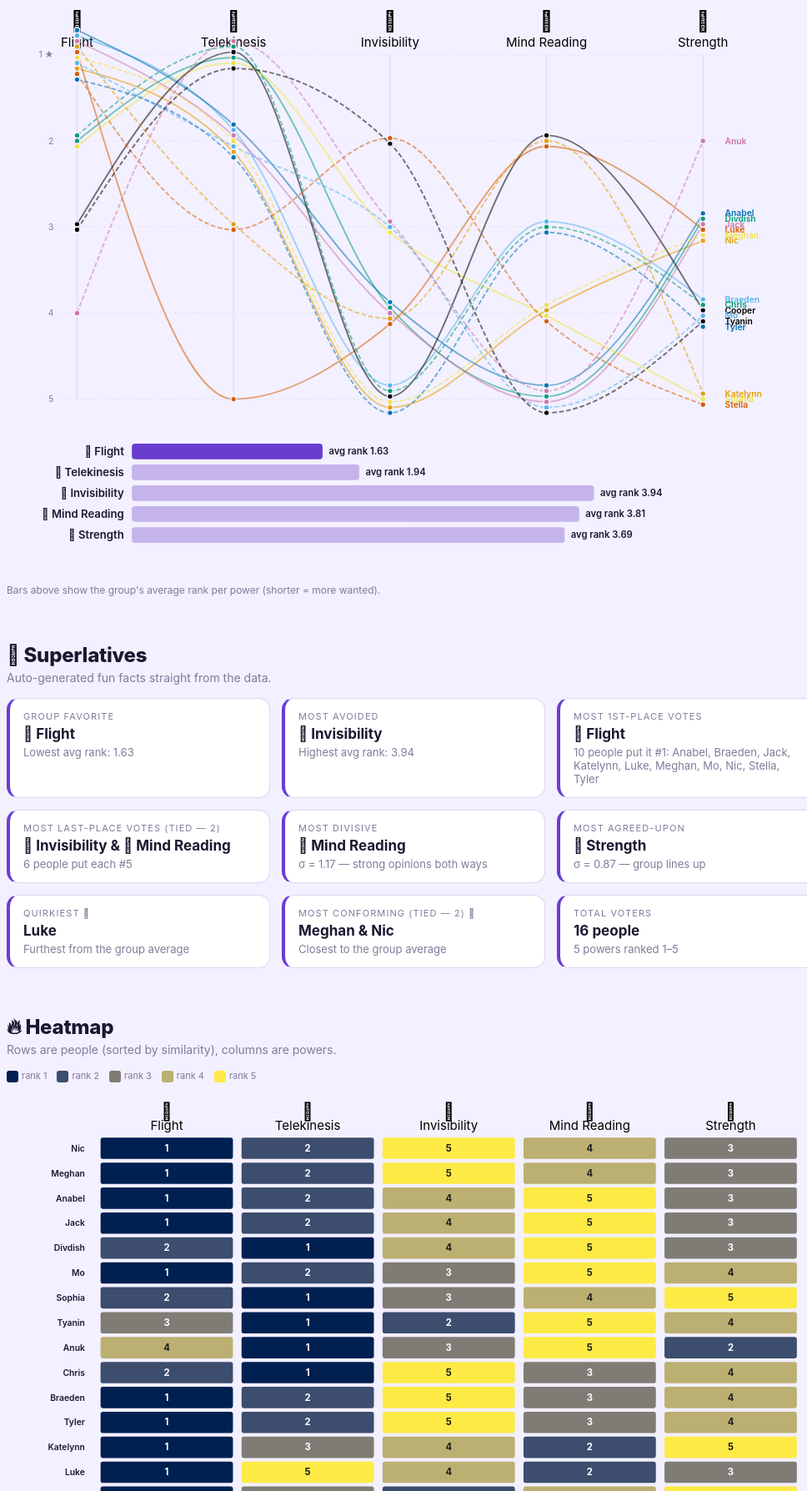
D3 v7 page, settled after 480 driven frames (8 s of simulated time); the page loaded 1 data file(s).



let data;                      // populated below
// internal keys must match CSV column names exactly
const cats = ["Flight", "Telekenesis", "Invisibility", "Mind Reading", "Strength"];
// display names — fixes the "Telekenesis" spelling for human-readable labels
const label = { "Flight": "Flight", "Telekenesis": "Telekinesis",
                "Invisibility": "Invisibility", "Mind Reading": "Mind Reading",
                "Strength": "Strength" };
const emoji = { "Flight": "🦅", "Telekenesis": "🧠", "Invisibility": "👻",
                "Mind Reading": "🔮", "Strength": "💪" };

// ============================================================
// PALETTES (toggled)
// ============================================================
let cbMode = true;
let darkMode = false;

const okabeIto = ["#E69F00", "#56B4E9", "#009E73", "#F0E442",
                  "#0072B2", "#D55E00", "#CC79A7", "#000000"];
const dashPatterns = ["", "6 3", "1 4", "10 3 2 3"];
const vivid = ["#e6194b","#3cb44b","#ffe119","#4363d8","#f58231","#911eb4",
               "#46f0f0","#f032e6","#bcf60c","#fabebe","#008080","#e6beff",
               "#9a6324","#fffac8","#800000","#aaffc3","#808000","#000075"];

function rankColor(r) {
  if (cbMode) return d3.interpolateCividis((r - 1) / 4);
  return d3.interpolateRdYlGn(1 - (r - 1) / 4);
}
function pctColor(p) {
  return cbMode ? d3.interpolateCividis(p) : d3.interpolateRdYlGn(p);
}
function rankInkOver(r) {
  if (cbMode) return r >= 4 ? "#1a1a1a" : "#fff";
  return r === 3 ? "#1a1a1a" : "#fff";
}
function pctInkOver(p) {
  if (cbMode) return p > 0.6 ? "#1a1a1a" : "#fff";
  return (p > 0.4 && p < 0.6) ? "#1a1a1a" : "#fff";
}
function styleFor(name) {
  const i = data.findIndex(d => d.name === name);
  if (cbMode) {
    return {
      color: okabeIto[i % okabeIto.length],
      dash: dashPatterns[Math.floor(i / okabeIto.length) % dashPatterns.length]
    };
  }
  return { color: vivid[i % vivid.length], dash: "" };
}

// ============================================================
// HELPERS
// ============================================================
function dist(a, b) {
  return cats.reduce((s, c) => s + Math.pow(a.ranks[c] - b.ranks[c], 2), 0);
}
function rankPreview(person) {
  return cats.map(c => emoji[c] + person.ranks[c]).join("  ");
}
function clear(sel) { d3.select(sel).selectAll("*").remove(); }

// ---------- TIE-FAIR HELPERS ----------
// All items tied with the min/max of scoreFn.
function tied(items, scoreFn, mode) {
  if (!items.length) return [];
  const target = mode === "max"
    ? d3.max(items, scoreFn) : d3.min(items, scoreFn);
  return items.filter(d => scoreFn(d) === target);
}
// Slice top-N but extend through any items tied with the Nth at scoreFn.
function topWithTies(sorted, n, scoreFn) {
  if (sorted.length <= n) return sorted.slice();
  const cutoff = scoreFn(sorted[n - 1]);
  let i = n;
  while (i < sorted.length && scoreFn(sorted[i]) === cutoff) i++;
  return sorted.slice(0, i);
}
// Stable alphabetical tiebreaker for category-like and person-like items.
function alphaTie(a, b) {
  const an = a.name || a.cat || (a.a + "|" + a.b) || "";
  const bn = b.name || b.cat || (b.a + "|" + b.b) || "";
  return d3.ascending(an, bn);
}
function joinPowers(items) {
  return items.map(s => emoji[s.cat] + " " + label[s.cat]).join(" & ");
}
function joinNames(items) {
  return items.map(s => s.name).join(" & ");
}

let jitterMap = new Map();
function buildJitter() {
  jitterMap = new Map();
  cats.forEach(c => {
    const grouped = d3.groups(data, d => d.ranks[c]);
    grouped.forEach(([rank, members]) => {
      members.sort((a, b) => d3.ascending(a.name, b.name));
      members.forEach((m, i) => {
        const span = (members.length - 1) * 7;
        const offset = members.length === 1 ? 0 : -span / 2 + i * 7;
        jitterMap.set(m.name + "|" + c, offset);
      });
    });
  });
}

// ============================================================
// BUMP CHART
// ============================================================
let bumpLines, bumpChips;
function renderBump() {
  clear("#chart"); clear("#legend");
  const svg = d3.select("#chart");
  const W = 1040, H = 540;
  const M = { top: 70, right: 130, bottom: 30, left: 70 };
  const innerW = W - M.left - M.right, innerH = H - M.top - M.bottom;
  const x = d3.scalePoint().domain(cats).range([0, innerW]).padding(0.1);
  const y = d3.scaleLinear().domain([1, 5]).range([0, innerH]);
  const g = svg.append("g").attr("transform", `translate(${M.left},${M.top})`);

  for (let r = 1; r <= 5; r++) {
    g.append("line").attr("x1", 0).attr("x2", innerW)
      .attr("y1", y(r)).attr("y2", y(r))
      .attr("stroke", "var(--grid)").attr("stroke-dasharray", "2 4");
    g.append("text").attr("class", "rank-tick")
      .attr("x", -10).attr("y", y(r) + 4).attr("text-anchor", "end")
      .text(r === 1 ? "1 ★" : r);
  }

  const cat = g.selectAll(".cat").data(cats).enter().append("g")
    .attr("transform", d => `translate(${x(d)},0)`);
  cat.append("text").attr("class", "axis-label").attr("text-anchor", "middle")
    .attr("y", -34).text(d => emoji[d]);
  cat.append("text").attr("class", "axis text").attr("text-anchor", "middle")
    .attr("y", -10).text(d => label[d]);
  cat.append("line").attr("y1", 0).attr("y2", innerH)
    .attr("stroke", "var(--grid)");

  const line = d3.line()
    .x(d => x(d.cat))
    .y(d => y(d.rank) + jitterMap.get(d.name + "|" + d.cat))
    .curve(d3.curveMonotoneX);

  const personData = data.map(p => ({
    name: p.name,
    pts: cats.map(c => ({ cat: c, rank: p.ranks[c], name: p.name }))
  }));

  bumpLines = g.append("g").selectAll(".person-line")
    .data(personData).enter().append("path")
    .attr("class", "person-line")
    .attr("data-name", d => d.name)
    .attr("stroke", d => styleFor(d.name).color)
    .attr("stroke-dasharray", d => styleFor(d.name).dash)
    .attr("d", d => line(d.pts));

  const dotGroups = g.append("g").selectAll(".person-dot-group")
    .data(personData).enter().append("g");
  dotGroups.selectAll("circle").data(d => d.pts).enter().append("circle")
    .attr("class", "person-dot")
    .attr("cx", d => x(d.cat))
    .attr("cy", d => y(d.rank) + jitterMap.get(d.name + "|" + d.cat))
    .attr("r", 3.5)
    .attr("fill", d => styleFor(d.name).color);

  const lastCat = cats[cats.length - 1];
  g.append("g").selectAll(".name-label")
    .data(personData).enter().append("text")
    .attr("class", "name-label")
    .attr("data-name", d => d.name)
    .attr("x", innerW + 8)
    .attr("y", d => y(d.pts[cats.length - 1].rank)
                    + jitterMap.get(d.name + "|" + lastCat) + 4)
    .attr("fill", d => styleFor(d.name).color)
    .text(d => d.name);

  const legend = d3.select("#legend");
  bumpChips = legend.selectAll(".chip").data(personData).enter().append("span")
    .attr("class", "chip")
    .on("mouseenter", (e, d) => highlight(d.name))
    .on("mouseleave", () => highlight(null));
  bumpChips.append("span").attr("class", "swatch")
    .style("background", d => styleFor(d.name).color)
    .style("border", d => styleFor(d.name).dash
      ? "2px dotted " + styleFor(d.name).color : "none");
  bumpChips.append("span").text(d => d.name);

  bumpLines.on("mouseenter", (e, d) => highlight(d.name))
    .on("mouseleave", () => highlight(null));
}

function highlight(name) {
  d3.selectAll(".person-line")
    .classed("hot", d => d.name === name)
    .classed("cold", d => name && d.name !== name);
  d3.selectAll(".name-label")
    .style("font-size", d => d.name === name ? "13px" : "11px")
    .style("font-weight", d => d.name === name ? "800" : "600");
  d3.selectAll(".chip")
    .classed("dim", d => name && d.name !== name);
}

// ============================================================
// AVERAGE RANK BARS
// ============================================================
function renderAvg() {
  clear("#avg");
  const svg = d3.select("#avg");
  const W = 1040, H = 180;
  const M = { top: 20, right: 130, bottom: 20, left: 160 };
  const iW = W - M.left - M.right, iH = H - M.top - M.bottom;
  const g = svg.append("g").attr("transform", `translate(${M.left},${M.top})`);
  const avgs = cats.map(c => ({ cat: c, avg: d3.mean(data, d => d.ranks[c]) }));
  const minAvg = d3.min(avgs, d => d.avg);
  const x = d3.scaleLinear().domain([0, 5]).range([0, iW]);
  const y = d3.scaleBand().domain(cats).range([0, iH]).padding(0.25);
  avgs.forEach(d => {
    const row = g.append("g").attr("transform", `translate(0,${y(d.cat)})`);
    row.append("text").attr("class", "avg-cat")
      .attr("x", -10).attr("y", y.bandwidth() / 2 + 5)
      .attr("text-anchor", "end").text(emoji[d.cat] + "  " + label[d.cat]);
    row.append("rect")
      .attr("class", "avg-bar" + (d.avg === minAvg ? " best" : ""))
      .attr("height", y.bandwidth()).attr("width", x(d.avg)).attr("rx", 4);
    row.append("text").attr("class", "avg-val")
      .attr("x", x(d.avg) + 8).attr("y", y.bandwidth() / 2 + 4)
      .text("avg rank " + d.avg.toFixed(2));
  });
}

// ============================================================
// SUPERLATIVES
// ============================================================
function renderSupers() {
  clear("#supers");
  const div = d3.select("#supers");
  const stats = cats.map(c => ({
    cat: c,
    avg: d3.mean(data, p => p.ranks[c]),
    sd: d3.deviation(data, p => p.ranks[c]),
    firsts: data.filter(p => p.ranks[c] === 1),
    lasts: data.filter(p => p.ranks[c] === 5)
  }));
  const bestAvg     = tied(stats, s => s.avg, "min");
  const worstAvg    = tied(stats, s => s.avg, "max");
  const mostDivisive = tied(stats, s => s.sd, "max");
  const mostAgreed   = tied(stats, s => s.sd, "min");
  const mostFirsts   = tied(stats, s => s.firsts.length, "max");
  const mostLasts    = tied(stats, s => s.lasts.length,  "max");
  [bestAvg, worstAvg, mostDivisive, mostAgreed, mostFirsts, mostLasts]
    .forEach(arr => arr.sort(alphaTie));

  const meanV = {}; cats.forEach(c => meanV[c] = d3.mean(data, p => p.ranks[c]));
  const quirky = data.map(p => ({
    name: p.name,
    q: cats.reduce((s, c) => s + Math.pow(p.ranks[c] - meanV[c], 2), 0)
  }));
  const unicorns = tied(quirky, p => p.q, "max").sort(alphaTie);
  const sheep    = tied(quirky, p => p.q, "min").sort(alphaTie);
  const tieNote = arr => arr.length > 1 ? " (tied — " + arr.length + ")" : "";

  const firstsAll = []; mostFirsts.forEach(s => s.firsts.forEach(p => firstsAll.push(p.name)));
  const firstsUnique = Array.from(new Set(firstsAll)).sort(d3.ascending);
  const lastsCount = mostLasts[0].lasts.length;

  const facts = [
    { tag: "GROUP FAVORITE" + tieNote(bestAvg),
      line: joinPowers(bestAvg),
      detail: "Lowest avg rank: " + bestAvg[0].avg.toFixed(2) },
    { tag: "MOST AVOIDED" + tieNote(worstAvg),
      line: joinPowers(worstAvg),
      detail: "Highest avg rank: " + worstAvg[0].avg.toFixed(2) },
    { tag: "MOST 1ST-PLACE VOTES" + tieNote(mostFirsts),
      line: joinPowers(mostFirsts),
      detail: mostFirsts[0].firsts.length + " people put "
              + (mostFirsts.length > 1 ? "each" : "it") + " #1"
              + (firstsUnique.length ? ": " + firstsUnique.join(", ") : "") },
    { tag: "MOST LAST-PLACE VOTES" + tieNote(mostLasts),
      line: joinPowers(mostLasts),
      detail: lastsCount + " people put "
              + (mostLasts.length > 1 ? "each" : "it") + " #5" },
    { tag: "MOST DIVISIVE" + tieNote(mostDivisive),
      line: joinPowers(mostDivisive),
      detail: "σ = " + mostDivisive[0].sd.toFixed(2) + " — strong opinions both ways" },
    { tag: "MOST AGREED-UPON" + tieNote(mostAgreed),
      line: joinPowers(mostAgreed),
      detail: "σ = " + mostAgreed[0].sd.toFixed(2) + " — group lines up" },
    { tag: "QUIRKIEST" + tieNote(unicorns) + " 🦄",
      line: joinNames(unicorns),
      detail: "Furthest from the group average" },
    { tag: "MOST CONFORMING" + tieNote(sheep) + " 🐑",
      line: joinNames(sheep),
      detail: "Closest to the group average" },
    { tag: "TOTAL VOTERS", line: data.length + " people",
      detail: cats.length + " powers ranked 1–5" }
  ];

  facts.forEach(f => {
    const card = div.append("div").attr("class", "super-card");
    card.append("div").attr("class", "super-tag").text(f.tag);
    card.append("div").attr("class", "super-line").text(f.line);
    card.append("div").attr("class", "super-detail").text(f.detail);
  });
}

// ============================================================
// HEATMAP
// ============================================================
function greedyOrder(people) {
  const remaining = people.slice();
  const meanV = cats.map(c => d3.mean(people, p => p.ranks[c]));
  remaining.sort((a, b) => {
    const da = cats.reduce((s, c, i) => s + Math.pow(a.ranks[c] - meanV[i], 2), 0);
    const db = cats.reduce((s, c, i) => s + Math.pow(b.ranks[c] - meanV[i], 2), 0);
    return da - db;
  });
  const order = [remaining.shift()];
  while (remaining.length) {
    const last = order[order.length - 1];
    let bestI = 0, bestD = Infinity, bestName = null;
    remaining.forEach((p, i) => {
      const d = dist(last, p);
      if (d < bestD || (d === bestD && d3.ascending(p.name, bestName) < 0)) {
        bestD = d; bestI = i; bestName = p.name;
      }
    });
    order.push(remaining.splice(bestI, 1)[0]);
  }
  return order;
}
let ordered;

function renderHeat() {
  clear("#heat"); clear("#heat-legend");
  const svg = d3.select("#heat");
  const W = 1040, rowH = 32;
  const M = { top: 50, right: 20, bottom: 20, left: 110 };
  const iW = W - M.left - M.right, iH = ordered.length * rowH;
  svg.attr("viewBox", `0 0 ${W} ${iH + M.top + M.bottom}`);
  const g = svg.append("g").attr("transform", `translate(${M.left},${M.top})`);
  const x = d3.scaleBand().domain(cats).range([0, iW]).padding(0.05);
  const y = d3.scaleBand().domain(ordered.map(d => d.name)).range([0, iH]).padding(0.08);

  cats.forEach(c => {
    g.append("text").attr("class", "axis text")
      .attr("x", x(c) + x.bandwidth() / 2).attr("y", -22)
      .attr("text-anchor", "middle").text(emoji[c]).style("font-size", "22px");
    g.append("text").attr("class", "axis text")
      .attr("x", x(c) + x.bandwidth() / 2).attr("y", -6)
      .attr("text-anchor", "middle").text(label[c]);
  });

  ordered.forEach(p => {
    g.append("text").attr("class", "heat-label")
      .attr("x", -10).attr("y", y(p.name) + y.bandwidth() / 2 + 4)
      .attr("text-anchor", "end").text(p.name);
    cats.forEach(c => {
      const r = p.ranks[c];
      g.append("rect").attr("class", "heat-cell")
        .attr("x", x(c)).attr("y", y(p.name))
        .attr("width", x.bandwidth()).attr("height", y.bandwidth())
        .attr("rx", 4).attr("fill", rankColor(r));
      g.append("text").attr("class", "heat-rank")
        .attr("x", x(c) + x.bandwidth() / 2)
        .attr("y", y(p.name) + y.bandwidth() / 2 + 4)
        .attr("fill", rankInkOver(r)).text(r);
    });
  });

  const hl = d3.select("#heat-legend");
  [1, 2, 3, 4, 5].forEach(r => {
    const span = hl.append("span");
    span.append("span").attr("class", "sw").style("background", rankColor(r));
    span.append("span").text("rank " + r);
  });
}

// ============================================================
// STACKED BARS
// ============================================================
function renderStack() {
  clear("#stack"); clear("#stack-legend");
  const svg = d3.select("#stack");
  const W = 1040, H = 320;
  const M = { top: 30, right: 20, bottom: 30, left: 140 };
  const iW = W - M.left - M.right, iH = H - M.top - M.bottom;
  const g = svg.append("g").attr("transform", `translate(${M.left},${M.top})`);
  const stackData = cats.map(c => ({
    cat: c,
    counts: [1, 2, 3, 4, 5].map(r => data.filter(p => p.ranks[c] === r).length)
  }));
  const x = d3.scaleLinear().domain([0, data.length]).range([0, iW]);
  const y = d3.scaleBand().domain(cats).range([0, iH]).padding(0.2);
  stackData.forEach(d => {
    let cum = 0;
    d.counts.forEach((n, i) => {
      const r = i + 1;
      if (n > 0) {
        g.append("rect").attr("class", "stack-seg")
          .attr("x", x(cum)).attr("y", y(d.cat))
          .attr("width", x(n)).attr("height", y.bandwidth())
          .attr("fill", rankColor(r));
        g.append("text").attr("class", "stack-num")
          .attr("x", x(cum) + x(n) / 2).attr("y", y(d.cat) + y.bandwidth() / 2 + 4)
          .attr("fill", rankInkOver(r)).text(n);
      }
      cum += n;
    });
    g.append("text").attr("class", "axis text")
      .attr("x", -10).attr("y", y(d.cat) + y.bandwidth() / 2 + 5)
      .attr("text-anchor", "end")
      .text(emoji[d.cat] + "  " + label[d.cat]);
  });
  const sl = d3.select("#stack-legend");
  [1, 2, 3, 4, 5].forEach(r => {
    const span = sl.append("span");
    span.append("span").attr("class", "sw").style("background", rankColor(r));
    span.append("span").text(r === 1 ? "1st-place votes" : r + "th");
  });
}

// ============================================================
// PODIUM
// ============================================================
function renderTierList() {
  clear("#tierlist");
  const div = d3.select("#tierlist");
  // tier thresholds: S ≤ 1.5, A ≤ 2.5, B ≤ 3.5, C ≤ 4.5, D > 4.5
  const tierOf = avg => avg <= 1.5 ? "S" : avg <= 2.5 ? "A"
                      : avg <= 3.5 ? "B" : avg <= 4.5 ? "C" : "D";
  const tierLabel = { S: "Dream tier",      A: "Top half",
                      B: "Middling",        C: "Bottom half",
                      D: "Universally panned" };
  const stats = cats.map(c => ({
    cat: c, avg: d3.mean(data, p => p.ranks[c]),
    firsts: data.filter(p => p.ranks[c] === 1).length
  })).sort((a, b) => (a.avg - b.avg) || d3.ascending(label[a.cat], label[b.cat]));
  const buckets = { S: [], A: [], B: [], C: [], D: [] };
  stats.forEach(s => buckets[tierOf(s.avg)].push(s));
  ["S", "A", "B", "C", "D"].forEach(t => {
    const row = div.append("div").attr("class", "tier-row");
    row.append("div").attr("class", "tier-letter " + t).text(t);
    const content = row.append("div").attr("class", "tier-content");
    if (!buckets[t].length) {
      content.append("div").attr("class", "tier-empty").text("(empty — " + tierLabel[t] + ")");
      return;
    }
    buckets[t].forEach(s => {
      const card = content.append("div").attr("class", "tier-power");
      card.append("span").attr("class", "te").text(emoji[s.cat]);
      card.append("span").text(label[s.cat]);
      card.append("span").attr("class", "ta")
        .text("avg " + s.avg.toFixed(2) + " · " + s.firsts + " #1 vote" + (s.firsts === 1 ? "" : "s"));
    });
  });
}

// ============================================================
// CONTROVERSY
// ============================================================
function renderCtrl() {
  clear("#controversy");
  const div = d3.select("#controversy");
  const ctrl = cats.map(c => ({ cat: c, sd: d3.deviation(data, p => p.ranks[c]) }))
    .sort((a, b) => (b.sd - a.sd) || d3.ascending(label[a.cat], label[b.cat]));
  const max = d3.max(ctrl, d => d.sd);
  ctrl.forEach(d => {
    const row = div.append("div").attr("class", "ctrl-row");
    row.append("div").attr("class", "ctrl-emoji").text(emoji[d.cat]);
    row.append("div").attr("class", "ctrl-cat").text(label[d.cat]);
    const bg = row.append("div").attr("class", "ctrl-bar-bg");
    bg.append("div").attr("class", "ctrl-bar")
      .style("width", (d.sd / max * 100) + "%");
    row.append("div").attr("class", "ctrl-val").text("σ = " + d.sd.toFixed(2));
  });
}

// ============================================================
// POLARIZATION MAP — avg rank × std deviation scatter
// ============================================================
function renderPolar() {
  clear("#polar");
  const svg = d3.select("#polar");
  const W = 1040, H = 540;
  const M = { top: 50, right: 60, bottom: 60, left: 80 };
  const iW = W - M.left - M.right, iH = H - M.top - M.bottom;
  const g = svg.append("g").attr("transform", `translate(${M.left},${M.top})`);

  const stats = cats.map(c => ({
    cat: c,
    avg: d3.mean(data, p => p.ranks[c]),
    sd: d3.deviation(data, p => p.ranks[c]) || 0
  }));
  const maxSD = Math.max(d3.max(stats, s => s.sd) * 1.15, 1.2);
  const x = d3.scaleLinear().domain([1, 5]).range([0, iW]);
  const y = d3.scaleLinear().domain([0, maxSD]).range([iH, 0]);

  // quadrant background shading
  g.append("rect").attr("x", 0).attr("y", 0)
    .attr("width", x(3)).attr("height", y(maxSD / 2))
    .attr("fill", "var(--shade)").attr("opacity", 0.4);
  g.append("rect").attr("x", x(3)).attr("y", y(maxSD / 2))
    .attr("width", iW - x(3)).attr("height", iH - y(maxSD / 2))
    .attr("fill", "var(--shade)").attr("opacity", 0.4);

  // gridlines
  for (let r = 1; r <= 5; r++) {
    g.append("line").attr("x1", x(r)).attr("x2", x(r))
      .attr("y1", 0).attr("y2", iH)
      .attr("stroke", "var(--grid)").attr("stroke-dasharray", "2 4");
    g.append("text").attr("class", "rank-tick")
      .attr("x", x(r)).attr("y", iH + 16).attr("text-anchor", "middle").text(r);
  }
  [0, 0.5, 1, 1.5].forEach(s => {
    if (s > maxSD) return;
    g.append("line").attr("x1", 0).attr("x2", iW)
      .attr("y1", y(s)).attr("y2", y(s))
      .attr("stroke", "var(--grid)").attr("stroke-dasharray", "2 4");
    g.append("text").attr("class", "rank-tick")
      .attr("x", -8).attr("y", y(s) + 4).attr("text-anchor", "end")
      .text("σ=" + s.toFixed(1));
  });

  // quadrant labels
  g.append("text").attr("class", "quad-label")
    .attr("x", 8).attr("y", 14).text("◤ POLARIZING & LOVED-ISH");
  g.append("text").attr("class", "quad-label")
    .attr("x", iW - 8).attr("y", 14).attr("text-anchor", "end")
    .text("POLARIZING & DISLIKED ◥");
  g.append("text").attr("class", "quad-label")
    .attr("x", 8).attr("y", iH - 8).text("◣ CONSENSUS LOVED");
  g.append("text").attr("class", "quad-label")
    .attr("x", iW - 8).attr("y", iH - 8).attr("text-anchor", "end")
    .text("CONSENSUS DUD ◢");

  // axis titles
  g.append("text").attr("class", "quad-axis")
    .attr("x", iW / 2).attr("y", iH + 40).attr("text-anchor", "middle")
    .text("← loved          average rank          hated →");
  g.append("text").attr("class", "quad-axis")
    .attr("transform", `translate(${-50},${iH / 2}) rotate(-90)`)
    .attr("text-anchor", "middle")
    .text("← agreement          std dev          divided →");

  // bubbles
  const palette = ["#0072B2", "#CC79A7", "#009E73", "#E69F00", "#D55E00"];
  stats.forEach((s, i) => {
    g.append("circle").attr("class", "quad-bubble")
      .attr("cx", x(s.avg)).attr("cy", y(s.sd))
      .attr("r", 26).attr("fill", palette[i % palette.length]).attr("opacity", 0.85);
    g.append("text").attr("class", "quad-emoji")
      .attr("x", x(s.avg)).attr("y", y(s.sd) + 8).text(emoji[s.cat]);
    g.append("text").attr("class", "quad-name")
      .attr("x", x(s.avg)).attr("y", y(s.sd) + 46).text(label[s.cat]);
  });
}

// ============================================================
// QUIRKINESS
// ============================================================
function renderQuirk() {
  clear("#quirk");
  const svg = d3.select("#quirk");
  const W = 1040, barH = 26;
  const M = { top: 30, right: 100, bottom: 20, left: 130 };
  const meanV = {}; cats.forEach(c => meanV[c] = d3.mean(data, p => p.ranks[c]));
  const quirk = data.map(p => ({
    name: p.name,
    q: cats.reduce((s, c) => s + Math.pow(p.ranks[c] - meanV[c], 2), 0)
  })).sort((a, b) => (b.q - a.q) || d3.ascending(a.name, b.name));
  const maxQ = d3.max(quirk, d => d.q);
  const minQ = d3.min(quirk, d => d.q);
  const iH = quirk.length * barH;
  svg.attr("viewBox", `0 0 ${W} ${iH + M.top + M.bottom}`);
  const g = svg.append("g").attr("transform", `translate(${M.left},${M.top})`);
  const iW = W - M.left - M.right;
  const x = d3.scaleLinear().domain([0, maxQ || 1]).range([0, iW]);
  const y = d3.scaleBand().domain(quirk.map(d => d.name)).range([0, iH]).padding(0.2);
  const colorScale = d3.scaleSequential(cbMode ? d3.interpolateCividis : d3.interpolateRdYlGn)
    .domain([minQ, maxQ]);
  quirk.forEach((d, i) => {
    const badge = (d.q === maxQ && maxQ !== minQ) ? "🦄 "
                : (d.q === minQ && maxQ !== minQ) ? "🐑 " : "";
    g.append("text").attr("class", "axis text")
      .attr("x", -10).attr("y", y(d.name) + y.bandwidth() / 2 + 5)
      .attr("text-anchor", "end")
      .text(badge + d.name);
    g.append("rect").attr("x", 0).attr("y", y(d.name))
      .attr("width", x(d.q)).attr("height", y.bandwidth())
      .attr("rx", 4).attr("fill", colorScale(d.q));
    g.append("text").attr("x", x(d.q) + 8).attr("y", y(d.name) + y.bandwidth() / 2 + 5)
      .attr("class", "axis text").style("font-weight", "500").text(d.q.toFixed(1));
  });
}

// ============================================================
// TASTE MAP
// ============================================================
function topPick(p) {
  return cats.reduce((best, c) => p.ranks[c] < p.ranks[best] ? c : best, cats[0]);
}
const catColorCB = { "Flight": "#0072B2", "Telekenesis": "#CC79A7",
                     "Invisibility": "#009E73", "Mind Reading": "#E69F00",
                     "Strength": "#D55E00" };
const catColorVivid = { "Flight": "#4a9eff", "Telekenesis": "#c084fc",
                        "Invisibility": "#9bd4d4", "Mind Reading": "#f0a500",
                        "Strength": "#e85d75" };
function catColor(c) { return cbMode ? catColorCB[c] : catColorVivid[c]; }

function renderTasteMap() {
  clear("#tastemap"); clear("#map-legend");
  const svg = d3.select("#tastemap");
  const W = 1040, H = 560;
  const M = 40;
  const g = svg.append("g");

  const nodes = data.map(p => ({ name: p.name, top: topPick(p),
                                 ranks: p.ranks, x: W / 2, y: H / 2 }));
  const links = [];
  for (let i = 0; i < nodes.length; i++)
    for (let j = i + 1; j < nodes.length; j++)
      links.push({ source: i, target: j,
                   d: Math.sqrt(dist(nodes[i], nodes[j])) });

  const maxD = d3.max(links, l => l.d) || 1;
  const sim = d3.forceSimulation(nodes)
    .force("link", d3.forceLink(links).id((d, i) => i)
      .distance(l => 60 + (l.d / maxD) * 260).strength(0.5))
    .force("center", d3.forceCenter(W / 2, H / 2))
    .force("charge", d3.forceManyBody().strength(-40))
    .force("collide", d3.forceCollide(22))
    .stop();
  for (let i = 0; i < 350; i++) sim.tick();

  nodes.forEach(n => {
    n.x = Math.max(M, Math.min(W - M, n.x));
    n.y = Math.max(M, Math.min(H - M, n.y));
  });

  g.selectAll("circle").data(nodes).enter().append("circle")
    .attr("class", "map-node")
    .attr("cx", d => d.x).attr("cy", d => d.y)
    .attr("r", 14)
    .attr("fill", d => catColor(d.top))
    .on("mouseenter", (e, d) => highlight(d.name))
    .on("mouseleave", () => highlight(null));

  g.selectAll(".map-emoji").data(nodes).enter().append("text")
    .attr("x", d => d.x).attr("y", d => d.y + 5)
    .attr("text-anchor", "middle").style("font-size", "14px")
    .style("pointer-events", "none")
    .text(d => emoji[d.top]);

  g.selectAll(".map-label").data(nodes).enter().append("text")
    .attr("class", "map-label")
    .attr("x", d => d.x).attr("y", d => d.y + 28)
    .attr("text-anchor", "middle")
    .text(d => d.name);

  const ml = d3.select("#map-legend");
  ml.append("span").style("color", "var(--muted)").text("#1 pick: ");
  cats.forEach(c => {
    const span = ml.append("span");
    span.append("span").attr("class", "sw").style("background", catColor(c));
    span.append("span").text(emoji[c] + " " + label[c]);
  });
}

// ============================================================
// "IF YOU'D PICK X..."
// ============================================================
function renderSynergy() {
  clear("#synergy");
  const svg = d3.select("#synergy");
  const W = 1040, H = 460;
  const M = { top: 80, right: 20, bottom: 20, left: 160 };
  const iW = W - M.left - M.right, iH = H - M.top - M.bottom;
  const g = svg.append("g").attr("transform", `translate(${M.left},${M.top})`);
  const x = d3.scaleBand().domain(cats).range([0, iW]).padding(0.06);
  const y = d3.scaleBand().domain(cats).range([0, iH]).padding(0.06);

  // top-2 set per voter
  const top2 = data.map(p => {
    const sorted = cats.slice().sort((a, b) => p.ranks[a] - p.ranks[b]);
    return new Set([sorted[0], sorted[1]]);
  });
  const maxCount = data.length;

  cats.forEach(c => {
    g.append("text").attr("class", "axis text")
      .attr("x", x(c) + x.bandwidth() / 2).attr("y", -34)
      .attr("text-anchor", "middle").style("font-size", "20px").text(emoji[c]);
    g.append("text").attr("class", "axis text")
      .attr("x", x(c) + x.bandwidth() / 2).attr("y", -14)
      .attr("text-anchor", "middle").text(label[c]);
    g.append("text").attr("class", "axis text")
      .attr("x", -10).attr("y", y(c) + y.bandwidth() / 2 + 5)
      .attr("text-anchor", "end").text(emoji[c] + "  " + label[c]);
  });

  cats.forEach(rowCat => {
    cats.forEach(colCat => {
      if (rowCat === colCat) {
        const soloCount = top2.filter(s => s.has(rowCat)).length;
        g.append("rect").attr("x", x(colCat)).attr("y", y(rowCat))
          .attr("width", x.bandwidth()).attr("height", y.bandwidth())
          .attr("rx", 6).attr("fill", "var(--shade)");
        g.append("text").attr("class", "heat-rank")
          .attr("x", x(colCat) + x.bandwidth() / 2)
          .attr("y", y(rowCat) + y.bandwidth() / 2 + 5)
          .attr("fill", "var(--muted)")
          .text(soloCount + " in top 2");
        return;
      }
      const both = top2.filter(s => s.has(rowCat) && s.has(colCat)).length;
      const intensity = both / maxCount;
      g.append("rect").attr("x", x(colCat)).attr("y", y(rowCat))
        .attr("width", x.bandwidth()).attr("height", y.bandwidth())
        .attr("rx", 6).attr("fill", pctColor(intensity));
      g.append("text").attr("class", "heat-rank")
        .attr("x", x(colCat) + x.bandwidth() / 2)
        .attr("y", y(rowCat) + y.bandwidth() / 2 + 5)
        .attr("fill", pctInkOver(intensity))
        .text(both);
    });
  });
}

// ============================================================
// HEAD-TO-HEAD
// ============================================================
function renderH2HPickers() {
  const a = d3.select("#h2h-a"), b = d3.select("#h2h-b");
  if (a.selectAll("option").size() > 0) return;
  const sorted = data.slice().sort((x, y) => d3.ascending(x.name, y.name));
  sorted.forEach(p => {
    a.append("option").attr("value", p.name).text(p.name);
    b.append("option").attr("value", p.name).text(p.name);
  });
  a.property("value", sorted[0].name);
  b.property("value", sorted[1].name);
  a.on("change", renderH2H);
  b.on("change", renderH2H);
}
function renderH2H() {
  clear("#h2h");
  const aN = d3.select("#h2h-a").property("value");
  const bN = d3.select("#h2h-b").property("value");
  const A = data.find(p => p.name === aN);
  const B = data.find(p => p.name === bN);
  const div = d3.select("#h2h");
  if (!A || !B || A === B) {
    div.append("div").style("color", "var(--muted)").text("Pick two different people.");
    return;
  }
  let aWins = 0, bWins = 0, ties = 0;
  cats.forEach(c => {
    const ra = A.ranks[c], rb = B.ranks[c];
    if (ra < rb) aWins++; else if (rb < ra) bWins++; else ties++;
    const row = div.append("div").attr("class", "h2h-row");
    row.append("div").attr("class", "h2h-emoji").text(emoji[c]);
    row.append("div").style("width", "110px").style("font-weight", "700").text(label[c]);
    row.append("div").attr("class", "h2h-rank").text(ra);
    const bar = row.append("div").attr("class", "h2h-bar-wrap");
    const aBar = bar.append("div").attr("class", "h2h-bar");
    aBar.append("div").attr("class", "fill")
      .style("width", ((6 - ra) / 5 * 100) + "%")
      .style("background", styleFor(A.name).color);
    const bBar = bar.append("div").attr("class", "h2h-bar");
    bBar.append("div").attr("class", "fill")
      .style("width", ((6 - rb) / 5 * 100) + "%")
      .style("background", styleFor(B.name).color);
    row.append("div").attr("class", "h2h-rank").text(rb);
    row.append("div").attr("class", "h2h-trophy")
      .text(ra < rb ? "🏆 " + A.name.slice(0, 6)
          : rb < ra ? "🏆 " + B.name.slice(0, 6) : "🤝 tie");
  });
  const summary = div.append("div").style("margin-top", "14px")
    .style("font-size", "15px").style("font-weight", "700");
  summary.append("span").text(A.name + " " + aWins + "  ·  " + B.name + " " + bWins
    + (ties ? "  ·  ties " + ties : ""));
  if (aWins !== bWins) {
    summary.append("span").attr("class", "winner-tag")
      .text((aWins > bWins ? A.name : B.name) + " wins");
  }
  const distance = dist(A, B);
  div.append("div").style("color", "var(--muted)")
    .style("font-size", "13px").style("margin-top", "4px")
    .text("Disagreement score: " + distance + "  (lower = more aligned tastes)");
}

// ============================================================
// HERO ARCHETYPES — group voters by their (top1, top2) combo
// ============================================================
function renderArchetypes() {
  clear("#archetypes");
  const root = d3.select("#archetypes").append("div").attr("class", "arch-grid");
  const groups = new Map();
  data.forEach(p => {
    const sorted = cats.slice().sort((a, b) => p.ranks[a] - p.ranks[b]);
    const key = sorted[0] + "|" + sorted[1];
    if (!groups.has(key)) groups.set(key, { top1: sorted[0], top2: sorted[1], members: [] });
    groups.get(key).members.push(p.name);
  });
  const sorted = Array.from(groups.values())
    .map(g => ({ ...g, members: g.members.slice().sort(d3.ascending) }))
    .sort((a, b) => (b.members.length - a.members.length)
                 || d3.ascending(label[a.top1], label[b.top1])
                 || d3.ascending(label[a.top2], label[b.top2]));
  sorted.forEach(g => {
    const card = root.append("div").attr("class", "arch-card");
    card.append("div").attr("class", "arch-emojis")
      .text(emoji[g.top1] + " + " + emoji[g.top2]);
    const t = card.append("div").attr("class", "arch-title");
    t.append("span").text(label[g.top1]);
    t.append("span").attr("class", "arrow").text("then");
    t.append("span").text(label[g.top2]);
    card.append("div").attr("class", "arch-meta")
      .text(g.members.length + " voter" + (g.members.length === 1 ? "" : "s"));
    const m = card.append("div").attr("class", "arch-members");
    g.members.forEach(n => m.append("span").attr("class", "arch-member").text(n));
  });
}

// ============================================================
// NEIGHBORS
// ============================================================
function renderNeighborsPicker() {
  const sel = d3.select("#picker");
  if (sel.selectAll("option").size() > 0) return;
  data.slice().sort((a, b) => d3.ascending(a.name, b.name)).forEach(p => {
    sel.append("option").attr("value", p.name).text(p.name);
  });
  sel.on("change", function() { renderNeighbors(this.value); });
}
function renderNeighbors(name) {
  const div = d3.select("#neighbors");
  div.selectAll("*").remove();
  const me = data.find(p => p.name === name);
  if (!me) return;
  const others = data.filter(p => p.name !== name).map(p => ({
    other: p.name, d: dist(me, p), preview: rankPreview(p)
  }));
  others.sort((a, b) => (a.d - b.d) || d3.ascending(a.other, b.other));
  const closest = topWithTies(others, 5, p => p.d);
  const reversed = others.slice().sort((a, b) =>
    (b.d - a.d) || d3.ascending(a.other, b.other));
  const farthest = topWithTies(reversed, 5, p => p.d);
  const meCard = div.append("div").attr("class", "twin-card")
    .style("grid-column", "1 / -1");
  meCard.append("p").attr("class", "twin-title")
    .text("Selected — " + me.name + "'s rankings");
  meCard.append("div").attr("class", "twin-pair").text(rankPreview(me));
  function card(title, items, connector) {
    const c = div.append("div").attr("class", "twin-card");
    c.append("p").attr("class", "twin-title").text(title);
    if (!items.length) { c.append("div").text("—"); return; }
    const top = items[0];
    c.append("div").attr("class", "twin-pair")
      .text(top.other + "  " + connector + "  (score " + top.d + ")");
    c.append("div").attr("class", "twin-score").text(top.preview);
    const ul = c.append("ul").attr("class", "twin-list");
    items.slice(1).forEach(p => {
      ul.append("li").text("• " + p.other + "  (" + p.d + ")  — " + p.preview);
    });
  }
  card("Closest to " + name, closest, "🤝");
  card("Most different from " + name, farthest, "⚔");
}

// ============================================================
// TWINS & ENEMIES
// ============================================================
function renderTwins() {
  clear("#twins");
  const tg = d3.select("#twins");
  const pairs = [];
  for (let i = 0; i < data.length; i++)
    for (let j = i + 1; j < data.length; j++) {
      const lo = d3.ascending(data[i].name, data[j].name) < 0
        ? [data[i].name, data[j].name] : [data[j].name, data[i].name];
      pairs.push({ a: lo[0], b: lo[1], d: dist(data[i], data[j]) });
    }
  pairs.sort((x, y) => (x.d - y.d)
                    || d3.ascending(x.a, y.a) || d3.ascending(x.b, y.b));
  const twins   = topWithTies(pairs, 5, p => p.d);
  const reversed = pairs.slice().sort((x, y) => (y.d - x.d)
                    || d3.ascending(x.a, y.a) || d3.ascending(x.b, y.b));
  const enemies = topWithTies(reversed, 5, p => p.d);
  function card(title, items, connector) {
    const c = tg.append("div").attr("class", "twin-card");
    c.append("p").attr("class", "twin-title").text(title);
    const top = items[0];
    c.append("div").attr("class", "twin-pair")
      .text(top.a + "  " + connector + "  " + top.b);
    c.append("div").attr("class", "twin-score").text("score " + top.d);
    const ul = c.append("ul").attr("class", "twin-list");
    items.slice(1).forEach(p => {
      ul.append("li").text("• " + p.a + " " + connector + " " + p.b + "  (" + p.d + ")");
    });
  }
  card("Closest power-tastes (lower = more alike)", twins, "🤝");
  card("Most opposite power-tastes (higher = more different)", enemies, "⚔");
}

// ============================================================
// MASTER RENDER
// ============================================================
function renderAll() {
  renderBump();
  renderAvg();
  renderSupers();
  renderHeat();
  renderStack();
  renderTierList();
  renderCtrl();
  renderPolar();
  renderQuirk();
  renderTasteMap();
  renderSynergy();
  renderArchetypes();
  renderH2HPickers();
  renderH2H();
  renderNeighborsPicker();
  renderNeighbors(d3.select("#picker").property("value") || data[0].name);
  renderTwins();
}

document.getElementById("t-dark").addEventListener("change", e => {
  darkMode = e.target.checked;
  document.body.classList.toggle("dark", darkMode);
});
document.getElementById("t-cb").addEventListener("change", e => {
  cbMode = e.target.checked;
  renderAll();
});

d3.csv("super.csv", row => ({
  name: row.Name,
  ranks: {
    "Flight": +row.Flight,
    "Telekenesis": +row.Telekenesis,
    "Invisibility": +row.Invisibility,
    "Mind Reading": +row["Mind Reading"],
    "Strength": +row.Strength
  }
})).then(rows => {
  data = rows;
  buildJitter();
  ordered = greedyOrder(data);
  renderAll();
}).catch(err => {
  d3.select(".wrap").insert("div", ":first-child")
    .style("padding", "12px 16px").style("border-radius", "8px")
    .style("background", "#fee").style("color", "#900").style("margin-bottom", "12px")
    .text("Couldn't load super.csv — serve over http(s), not file://. Error: " + err.message);
});


### data: super.csv, 320 bytes — head not shown